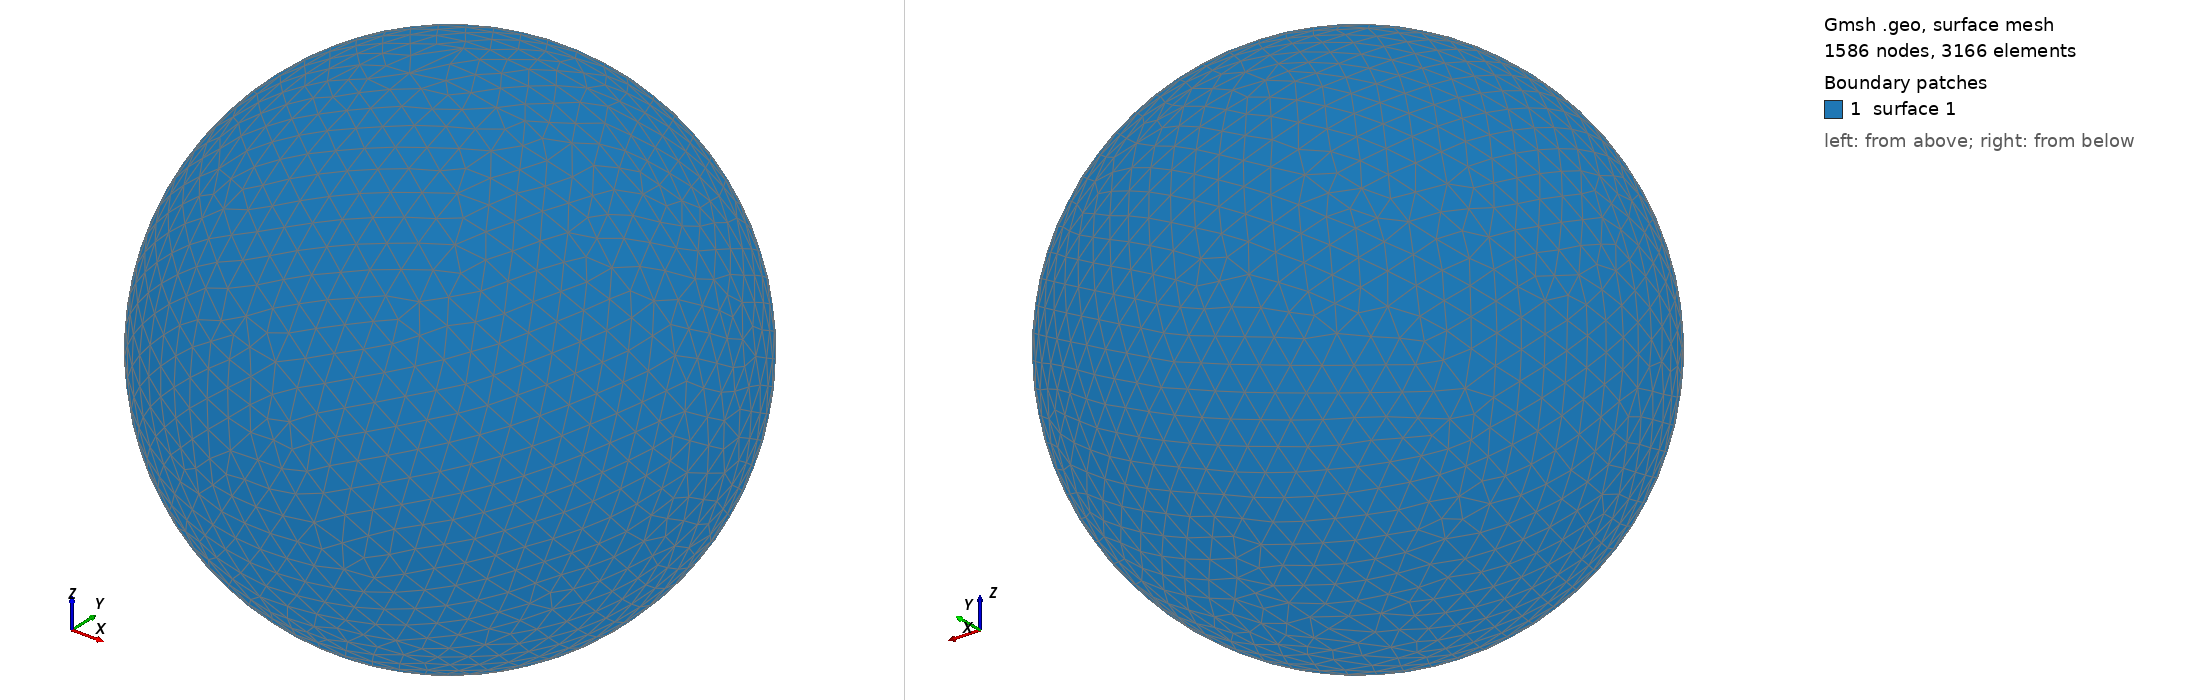

Gmsh geometry script, surface-meshed: 1586 nodes, 3166 surface elements. Boundary patches (legend numbers): 1 surface 1. Left view from above one corner, right view from below the opposite corner. The script declares no physical surfaces, so the legend lists its geometric surfaces. The drawing asked Gmsh for element sizes between 1% and 20% of the model's largest extent; the script's own settings can give other sizes.

=== shot0868.geo (drawn) ===
SetFactory("OpenCASCADE");
Point(1) = {0,0,0,0};
Sphere(1) = {0,0,0,0.00880300};
MeshSize{ PointsOf{ Surface{:}; } } = 0.000880300;
Mesh.ElementOrder=1;
Mesh.Format=39;
